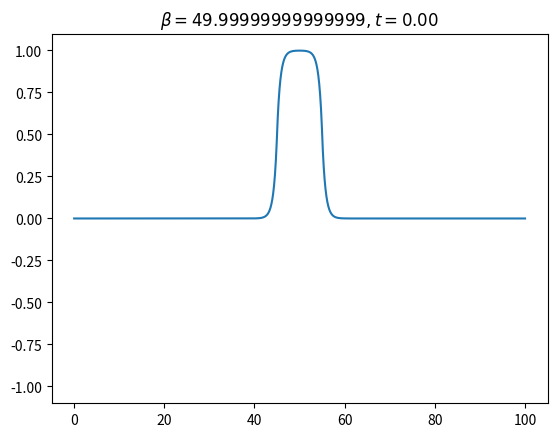

Generate this figure with matplotlib: (Note: this script raises an exception after producing the figure.)
import numpy as np
import matplotlib.pyplot as plt
from tqdm import tqdm

class heat():
    def __init__(self, k, dx, dt, nx, totT, x1, x2):
        self.dx = dx
        self.dt = dt
        self.nx = nx
        self.nt = int(totT/dt)
        self.u = np.zeros(nx)
        self.u[x1:x2] = 1
        self.alpha = k*dt/(dx**2)
        print(self.alpha)
        self.x = np.linspace(1,self.nx,self.nx)*self.dx
        self.M = np.eye(nx)*-2
        for i in range(nx):
            if i != 0:
                self.M[i][i-1] = 1
            if i != (nx-1):
                self.M[i][i+1] = 1
        self.M = np.linalg.inv(np.eye(self.nx)-self.alpha*self.M)
    def update(self):
        self.u = np.dot(self.M, self.u)
        #print(self.u)
    def calculate(self, savefig = False):
        img_num = 0
        for i in tqdm(range(self.nt)):
            self.update()
            if savefig and (i%int(self.nt/100)==0):
                plt.clf()
                plt.ylim(-1.1,1.1)
                plt.title("$\\beta={},t={:.2f}$".format(self.alpha,self.dt*i))
                plt.plot(self.x, self.u)
                plt.savefig("./img/{}.jpg".format(img_num))
                img_num += 1
    def snapshot(self):
        plt.ylim(-1.1,1.1)
        plt.plot(self.x, self.u)
        plt.show()


h = heat(0.5,0.1,1,1000,1000,450,550)
h.calculate(True)
